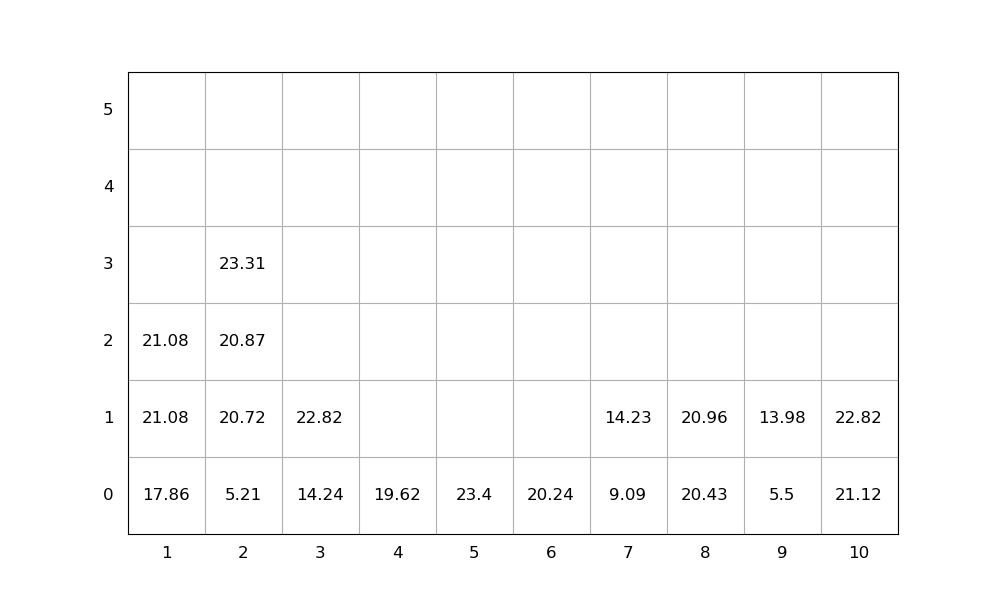

Data behind this chart, as committed beside it:
idx, loc_x, loc_y, loc_z, weight, group, score, seq, emerg, reloc, size(ft)
1, 8, 0, 0, 20.43, 0, 20.43, 1, 0, 0, 20
2, 3, 0, 0, 14.24, 0, 14.24, 2, 0, 0, 20
3, 8, 0, 1, 20.96, 0, 20.96, 3, 0, 0, 20
4, 6, 0, 0, 20.24, 0, 20.24, 4, 0, 0, 20
5, 5, 0, 0, 23.4, 0, 23.4, 5, 0, 0, 20
6, 7, 0, 0, 9.09, 0, 9.09, 6, 0, 0, 20
7, 9, 0, 0, 5.5, 0, 5.5, 7, 0, 0, 20
8, 1, 0, 0, 17.86, 0, 17.86, 8, 0, 0, 20
9, 4, 0, 0, 19.62, 0, 19.62, 9, 0, 0, 20
10, 1, 0, 1, 21.08, 0, 21.08, 10, 0, 0, 20
11, 2, 0, 0, 5.21, 0, 5.21, 11, 0, 0, 20
12, 2, 0, 1, 20.72, 0, 20.72, 12, 0, 0, 20
13, 3, 0, 1, 22.82, 0, 22.82, 13, 0, 0, 20
14, 2, 0, 2, 20.87, 0, 20.87, 14, 0, 0, 20
15, 2, 0, 3, 23.31, 0, 23.31, 15, 0, 0, 20
16, 9, 0, 1, 13.98, 0, 13.98, 16, 0, 0, 20
17, 10, 0, 0, 21.12, 0, 21.12, 17, 0, 0, 20
18, 1, 0, 2, 21.08, 0, 21.08, 18, 0, 0, 20
19, 10, 0, 1, 22.82, 0, 22.82, 19, 0, 0, 20
20, 7, 0, 1, 14.23, 0, 14.23, 20, 0, 0, 20
